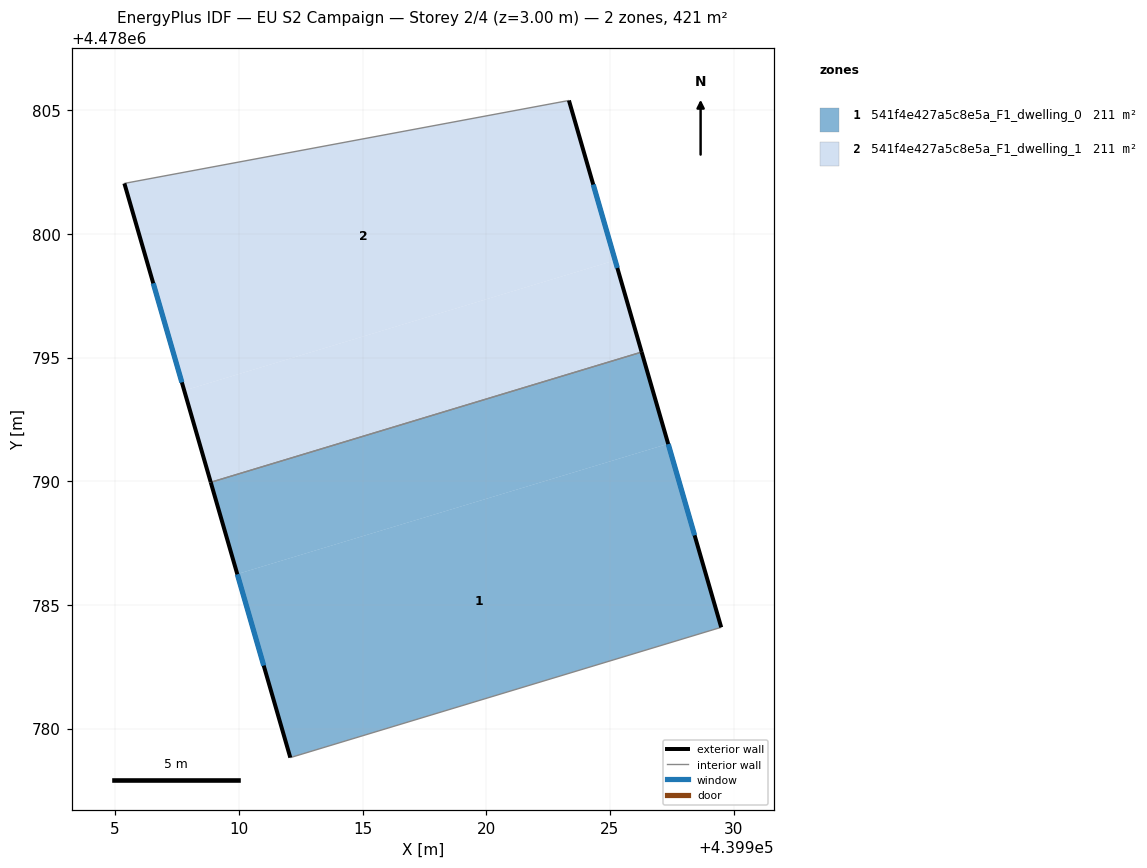
=== STOREY PLAN SPEC (per zone: floor XY polygon, exterior-wall plan segments, windows/doors) ===
zone 1: 541f4e427a5c8e5a_F1_dwelling_0  (210.7 m²)
  floor: (439927.35, 4478791.51) (439929.50, 4478784.09) (439929.24, 4478784.02) (439912.08, 4478778.83) (439909.94, 4478786.25)
  floor: (439926.28, 4478795.22) (439927.35, 4478791.51) (439909.94, 4478786.25) (439908.86, 4478789.96)
  exterior wall: (439908.86, 4478789.96) – (439912.08, 4478778.83)  [11.6 m]
    window: (439909.94, 4478786.24) – (439911.00, 4478782.55)  [3.8 m²]
  exterior wall: (439929.50, 4478784.09) – (439926.28, 4478795.22)  [11.6 m]
    window: (439928.42, 4478787.81) – (439927.36, 4478791.50)  [3.8 m²]
  interior walls: 3
zone 2: 541f4e427a5c8e5a_F1_dwelling_1  (210.7 m²)
  floor: (439925.21, 4478798.93) (439926.28, 4478795.22) (439908.86, 4478789.96) (439907.79, 4478793.67)
  floor: (439923.34, 4478805.39) (439925.21, 4478798.93) (439907.79, 4478793.67) (439905.37, 4478802.04)
  exterior wall: (439926.28, 4478795.22) – (439923.34, 4478805.39)  [10.6 m]
    window: (439925.30, 4478798.62) – (439924.32, 4478801.99)  [3.5 m²]
  exterior wall: (439905.37, 4478802.04) – (439908.86, 4478789.96)  [12.6 m]
    window: (439906.54, 4478798.00) – (439907.70, 4478793.99)  [4.1 m²]
  interior walls: 2

=== DERIVED (storey summary) ===
Building: EU S2 Campaign
Storey: 2 of 4  (floor level z = 3.00 m)
Storey gross floor area: 421.4 m²
Zones on this storey: 2
  - 541f4e427a5c8e5a_F1_dwelling_0: floor 210.7 m²; exterior wall 23.2 m (69.5 m²); 2 window(s) 7.6 m²; WWR 11.0%
  - 541f4e427a5c8e5a_F1_dwelling_1: floor 210.7 m²; exterior wall 23.2 m (69.5 m²); 2 window(s) 7.6 m²; WWR 11.0%
Zone adjacency (shared interzone walls):
  - 541f4e427a5c8e5a_F1_dwelling_0 ↔ 541f4e427a5c8e5a_F1_dwelling_1